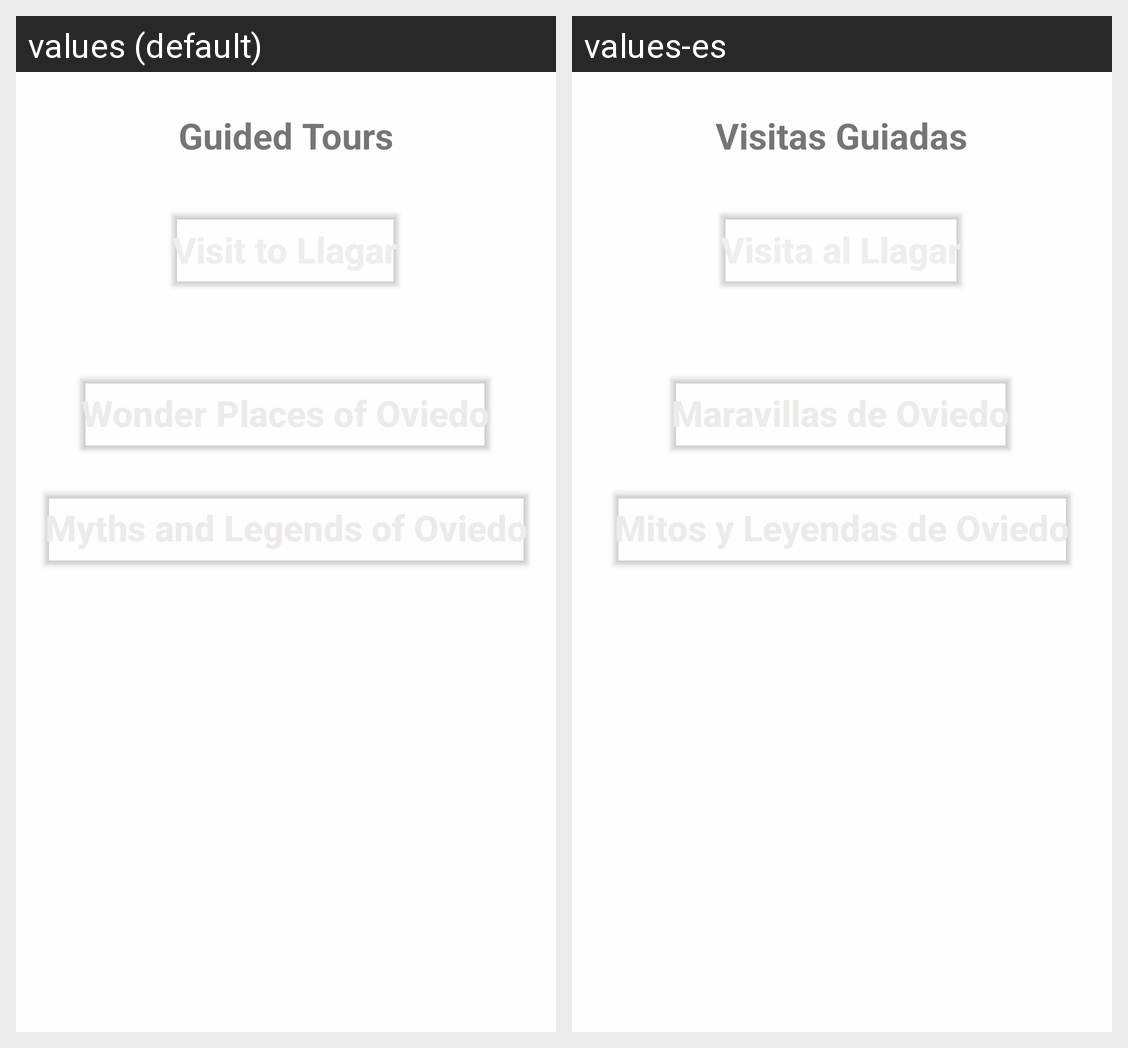

Strings drawn on this Android screen and how each of the app's shown locales translates them:
Android screen res/layout/activity_guided_tours.xml rendered under 2 locales, left to right: values (default), values-es. Device: Nexus 5 (rendered at 1080×1920; each locale shown at half size, 540×960, under a caption strip naming it); theme Theme.CityGuideAlvaro.
Strings drawn on this screen, with the default value and each locale's value (text and hints the layout hard-codes, and strings that could not be matched under every locale, appear in the picture but are not listed):

GuidedToursAct
  values: Guided Tours
  values-es: Visitas Guiadas

WonderPlacesofOviedo
  values: Wonder Places of Oviedo
  values-es: Maravillas de Oviedo

VisittoLlagar
  values: Visit to Llagar
  values-es: Visita al Llagar

MythsandLegendsofOviedo
  values: Myths and Legends of Oviedo
  values-es: Mitos y Leyendas de Oviedo
